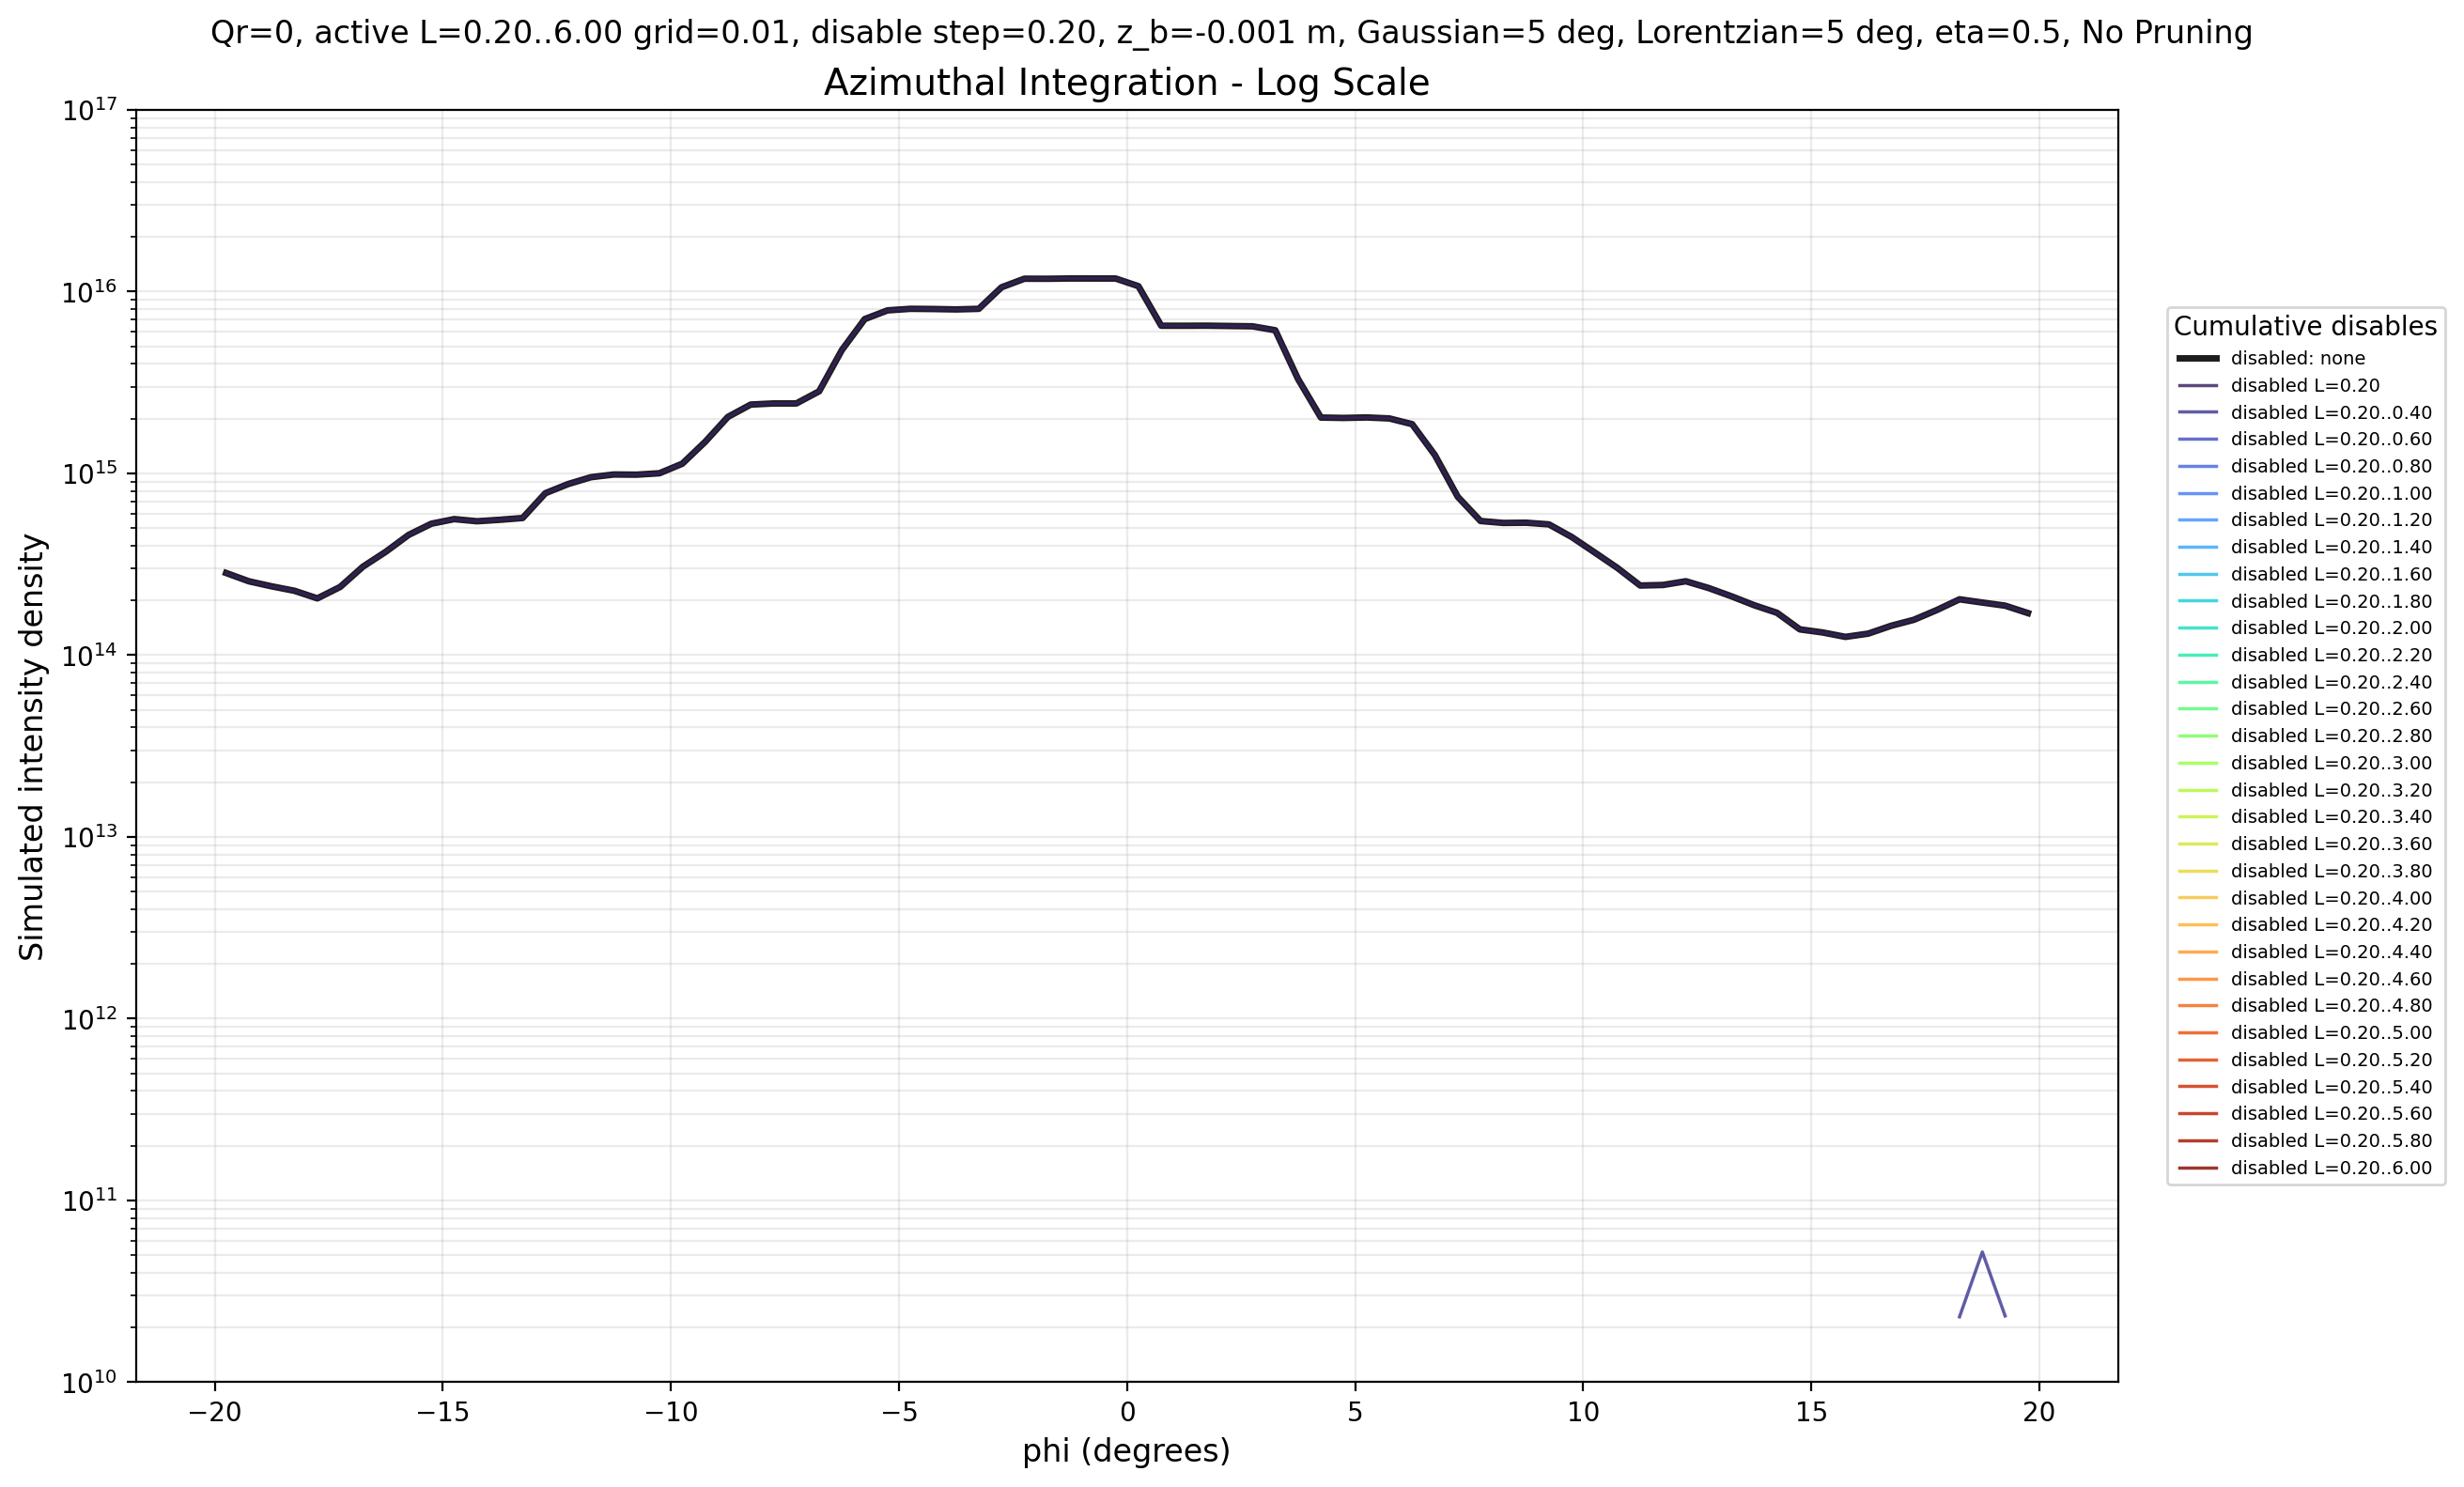

Values plotted in this chart, from the file beside it:
phi_deg, disabled: none, disabled L=0.20, disabled L=0.20..0.40, disabled L=0.20..0.60, disabled L=0.20..0.80, disabled L=0.20..1.00, disabled L=0.20..1.20, disabled L=0.20..1.40, disabled L=0.20..1.60, disabled L=0.20..1.80, disabled L=0.20..2.00, disabled L=0.20..2.20, disabled L=0.20..2.40, disabled L=0.20..2.60, disabled L=0.20..2.80, disabled L=0.20..3.00, disabled L=0.20..3.20, disabled L=0.20..3.40, disabled L=0.20..3.60, disabled L=0.20..3.80, disabled L=0.20..4.00, disabled L=0.20..4.20, disabled L=0.20..4.40
-19.75, 283259681817860, 283255792737638, 0.0, 0.0, 0.0, 0.0, 0.0, 0.0, 0.0, 0.0, 0.0, 0.0, 0.0, 0.0, 0.0, 0.0, 0.0, 0.0, 0.0, 0.0, 0.0, 0.0, 0.0
-19.25, 254952657719786, 254949380274448, 0.0, 0.0, 0.0, 0.0, 0.0, 0.0, 0.0, 0.0, 0.0, 0.0, 0.0, 0.0, 0.0, 0.0, 0.0, 0.0, 0.0, 0.0, 0.0, 0.0, 0.0
-18.75, 239151715367258, 239148880813707, 0.0, 0.0, 0.0, 0.0, 0.0, 0.0, 0.0, 0.0, 0.0, 0.0, 0.0, 0.0, 0.0, 0.0, 0.0, 0.0, 0.0, 0.0, 0.0, 0.0, 0.0
-18.25, 226004437398636, 226000248413382, 0.0, 0.0, 0.0, 0.0, 0.0, 0.0, 0.0, 0.0, 0.0, 0.0, 0.0, 0.0, 0.0, 0.0, 0.0, 0.0, 0.0, 0.0, 0.0, 0.0, 0.0
-17.75, 205375255548665, 205369755363513, 0.0, 0.0, 0.0, 0.0, 0.0, 0.0, 0.0, 0.0, 0.0, 0.0, 0.0, 0.0, 0.0, 0.0, 0.0, 0.0, 0.0, 0.0, 0.0, 0.0, 0.0
-17.25, 237376009694434, 237369559804231, 0.0, 0.0, 0.0, 0.0, 0.0, 0.0, 0.0, 0.0, 0.0, 0.0, 0.0, 0.0, 0.0, 0.0, 0.0, 0.0, 0.0, 0.0, 0.0, 0.0, 0.0
-16.75, 306977511879488, 306969357315998, 0.0, 0.0, 0.0, 0.0, 0.0, 0.0, 0.0, 0.0, 0.0, 0.0, 0.0, 0.0, 0.0, 0.0, 0.0, 0.0, 0.0, 0.0, 0.0, 0.0, 0.0
-16.25, 370605207152592, 370596626700143, 0.0, 0.0, 0.0, 0.0, 0.0, 0.0, 0.0, 0.0, 0.0, 0.0, 0.0, 0.0, 0.0, 0.0, 0.0, 0.0, 0.0, 0.0, 0.0, 0.0, 0.0
-15.75, 458766832922587, 458758968651916, 0.0, 0.0, 0.0, 0.0, 0.0, 0.0, 0.0, 0.0, 0.0, 0.0, 0.0, 0.0, 0.0, 0.0, 0.0, 0.0, 0.0, 0.0, 0.0, 0.0, 0.0
-15.25, 528842000121333, 528835225483134, 0.0, 0.0, 0.0, 0.0, 0.0, 0.0, 0.0, 0.0, 0.0, 0.0, 0.0, 0.0, 0.0, 0.0, 0.0, 0.0, 0.0, 0.0, 0.0, 0.0, 0.0
-14.75, 560607168228850, 560600864295023, 0.0, 0.0, 0.0, 0.0, 0.0, 0.0, 0.0, 0.0, 0.0, 0.0, 0.0, 0.0, 0.0, 0.0, 0.0, 0.0, 0.0, 0.0, 0.0, 0.0, 0.0
-14.25, 545540642446510, 545534900517551, 0.0, 0.0, 0.0, 0.0, 0.0, 0.0, 0.0, 0.0, 0.0, 0.0, 0.0, 0.0, 0.0, 0.0, 0.0, 0.0, 0.0, 0.0, 0.0, 0.0, 0.0
-13.75, 555739688685690, 555731792940054, 0.0, 0.0, 0.0, 0.0, 0.0, 0.0, 0.0, 0.0, 0.0, 0.0, 0.0, 0.0, 0.0, 0.0, 0.0, 0.0, 0.0, 0.0, 0.0, 0.0, 0.0
-13.25, 568439129804597, 568428308480610, 0.0, 0.0, 0.0, 0.0, 0.0, 0.0, 0.0, 0.0, 0.0, 0.0, 0.0, 0.0, 0.0, 0.0, 0.0, 0.0, 0.0, 0.0, 0.0, 0.0, 0.0
-12.75, 778743157124938, 778731696216384, 0.0, 0.0, 0.0, 0.0, 0.0, 0.0, 0.0, 0.0, 0.0, 0.0, 0.0, 0.0, 0.0, 0.0, 0.0, 0.0, 0.0, 0.0, 0.0, 0.0, 0.0
-12.25, 874384470573341, 874372932209892, 0.0, 0.0, 0.0, 0.0, 0.0, 0.0, 0.0, 0.0, 0.0, 0.0, 0.0, 0.0, 0.0, 0.0, 0.0, 0.0, 0.0, 0.0, 0.0, 0.0, 0.0
-11.75, 953519281454164, 953507466137295, 0.0, 0.0, 0.0, 0.0, 0.0, 0.0, 0.0, 0.0, 0.0, 0.0, 0.0, 0.0, 0.0, 0.0, 0.0, 0.0, 0.0, 0.0, 0.0, 0.0, 0.0
-11.25, 986467698127590, 986456260300114, 0.0, 0.0, 0.0, 0.0, 0.0, 0.0, 0.0, 0.0, 0.0, 0.0, 0.0, 0.0, 0.0, 0.0, 0.0, 0.0, 0.0, 0.0, 0.0, 0.0, 0.0
-10.75, 984380651103398, 984370101196562, 0.0, 0.0, 0.0, 0.0, 0.0, 0.0, 0.0, 0.0, 0.0, 0.0, 0.0, 0.0, 0.0, 0.0, 0.0, 0.0, 0.0, 0.0, 0.0, 0.0, 0.0
-10.25, 1002289419182780.2, 1002270476005864.8, 0.0, 0.0, 0.0, 0.0, 0.0, 0.0, 0.0, 0.0, 0.0, 0.0, 0.0, 0.0, 0.0, 0.0, 0.0, 0.0, 0.0, 0.0, 0.0, 0.0, 0.0
-9.75, 1130971852883126.2, 1130942623879742.8, 0.0, 0.0, 0.0, 0.0, 0.0, 0.0, 0.0, 0.0, 0.0, 0.0, 0.0, 0.0, 0.0, 0.0, 0.0, 0.0, 0.0, 0.0, 0.0, 0.0, 0.0
-9.25, 1490524259400425.0, 1490490022582958.5, 0.0, 0.0, 0.0, 0.0, 0.0, 0.0, 0.0, 0.0, 0.0, 0.0, 0.0, 0.0, 0.0, 0.0, 0.0, 0.0, 0.0, 0.0, 0.0, 0.0, 0.0
-8.75, 2045405288143233.5, 2045369258334592.5, 0.0, 0.0, 0.0, 0.0, 0.0, 0.0, 0.0, 0.0, 0.0, 0.0, 0.0, 0.0, 0.0, 0.0, 0.0, 0.0, 0.0, 0.0, 0.0, 0.0, 0.0
-8.25, 2392506823269288.5, 2392470476987541.5, 0.0, 0.0, 0.0, 0.0, 0.0, 0.0, 0.0, 0.0, 0.0, 0.0, 0.0, 0.0, 0.0, 0.0, 0.0, 0.0, 0.0, 0.0, 0.0, 0.0, 0.0
-7.75, 2426474300297446.5, 2426439730091497.0, 0.0, 0.0, 0.0, 0.0, 0.0, 0.0, 0.0, 0.0, 0.0, 0.0, 0.0, 0.0, 0.0, 0.0, 0.0, 0.0, 0.0, 0.0, 0.0, 0.0, 0.0
-7.25, 2426372880142003.5, 2426337537161814.5, 0.0, 0.0, 0.0, 0.0, 0.0, 0.0, 0.0, 0.0, 0.0, 0.0, 0.0, 0.0, 0.0, 0.0, 0.0, 0.0, 0.0, 0.0, 0.0, 0.0, 0.0
-6.75, 2830124043950411.5, 2830058091788071.0, 0.0, 0.0, 0.0, 0.0, 0.0, 0.0, 0.0, 0.0, 0.0, 0.0, 0.0, 0.0, 0.0, 0.0, 0.0, 0.0, 0.0, 0.0, 0.0, 0.0, 0.0
-6.25, 4779010779171939.0, 4778886980788613.0, 0.0, 0.0, 0.0, 0.0, 0.0, 0.0, 0.0, 0.0, 0.0, 0.0, 0.0, 0.0, 0.0, 0.0, 0.0, 0.0, 0.0, 0.0, 0.0, 0.0, 0.0
-5.75, 7065116444068049.0, 7064979870994612.0, 0.0, 0.0, 0.0, 0.0, 0.0, 0.0, 0.0, 0.0, 0.0, 0.0, 0.0, 0.0, 0.0, 0.0, 0.0, 0.0, 0.0, 0.0, 0.0, 0.0, 0.0
-5.25, 7889845147562680.0, 7889706432006226.0, 0.0, 0.0, 0.0, 0.0, 0.0, 0.0, 0.0, 0.0, 0.0, 0.0, 0.0, 0.0, 0.0, 0.0, 0.0, 0.0, 0.0, 0.0, 0.0, 0.0, 0.0
-4.75, 8046595581565297.0, 8046453527849001.0, 0.0, 0.0, 0.0, 0.0, 0.0, 0.0, 0.0, 0.0, 0.0, 0.0, 0.0, 0.0, 0.0, 0.0, 0.0, 0.0, 0.0, 0.0, 0.0, 0.0, 0.0
-4.25, 8026740247974322.0, 8026602951908008.0, 0.0, 0.0, 0.0, 0.0, 0.0, 0.0, 0.0, 0.0, 0.0, 0.0, 0.0, 0.0, 0.0, 0.0, 0.0, 0.0, 0.0, 0.0, 0.0, 0.0, 0.0
-3.75, 7985107579478689.0, 7984970290834501.0, 0.0, 0.0, 0.0, 0.0, 0.0, 0.0, 0.0, 0.0, 0.0, 0.0, 0.0, 0.0, 0.0, 0.0, 0.0, 0.0, 0.0, 0.0, 0.0, 0.0, 0.0
-3.25, 8045545879513223.0, 8045394151305886.0, 0.0, 0.0, 0.0, 0.0, 0.0, 0.0, 0.0, 0.0, 0.0, 0.0, 0.0, 0.0, 0.0, 0.0, 0.0, 0.0, 0.0, 0.0, 0.0, 0.0, 0.0
-2.75, 1.057433758147854e+16, 1.0574115014066302e+16, 0.0, 0.0, 0.0, 0.0, 0.0, 0.0, 0.0, 0.0, 0.0, 0.0, 0.0, 0.0, 0.0, 0.0, 0.0, 0.0, 0.0, 0.0, 0.0, 0.0, 0.0
-2.25, 1.1780404107573884e+16, 1.1780177440086794e+16, 0.0, 0.0, 0.0, 0.0, 0.0, 0.0, 0.0, 0.0, 0.0, 0.0, 0.0, 0.0, 0.0, 0.0, 0.0, 0.0, 0.0, 0.0, 0.0, 0.0, 0.0
-1.75, 1.1773846036644492e+16, 1.1773619492779408e+16, 0.0, 0.0, 0.0, 0.0, 0.0, 0.0, 0.0, 0.0, 0.0, 0.0, 0.0, 0.0, 0.0, 0.0, 0.0, 0.0, 0.0, 0.0, 0.0, 0.0, 0.0
-1.25, 1.181659658911411e+16, 1.1816369135517646e+16, 0.0, 0.0, 0.0, 0.0, 0.0, 0.0, 0.0, 0.0, 0.0, 0.0, 0.0, 0.0, 0.0, 0.0, 0.0, 0.0, 0.0, 0.0, 0.0, 0.0, 0.0
-0.75, 1.181188456742597e+16, 1.181165793950382e+16, 0.0, 0.0, 0.0, 0.0, 0.0, 0.0, 0.0, 0.0, 0.0, 0.0, 0.0, 0.0, 0.0, 0.0, 0.0, 0.0, 0.0, 0.0, 0.0, 0.0, 0.0
-0.25, 1.181188456742597e+16, 1.181165793950382e+16, 0.0, 0.0, 0.0, 0.0, 0.0, 0.0, 0.0, 0.0, 0.0, 0.0, 0.0, 0.0, 0.0, 0.0, 0.0, 0.0, 0.0, 0.0, 0.0, 0.0, 0.0
0.25, 1.0721106845898716e+16, 1.0720897821920606e+16, 0.0, 0.0, 0.0, 0.0, 0.0, 0.0, 0.0, 0.0, 0.0, 0.0, 0.0, 0.0, 0.0, 0.0, 0.0, 0.0, 0.0, 0.0, 0.0, 0.0, 0.0
0.75, 6493778365961425.0, 6493666772615345.0, 0.0, 0.0, 0.0, 0.0, 0.0, 0.0, 0.0, 0.0, 0.0, 0.0, 0.0, 0.0, 0.0, 0.0, 0.0, 0.0, 0.0, 0.0, 0.0, 0.0, 0.0
1.25, 6492094066555274.0, 6491982502153299.0, 0.0, 0.0, 0.0, 0.0, 0.0, 0.0, 0.0, 0.0, 0.0, 0.0, 0.0, 0.0, 0.0, 0.0, 0.0, 0.0, 0.0, 0.0, 0.0, 0.0, 0.0
1.75, 6498585588646702.0, 6498473998468102.0, 0.0, 0.0, 0.0, 0.0, 0.0, 0.0, 0.0, 0.0, 0.0, 0.0, 0.0, 0.0, 0.0, 0.0, 0.0, 0.0, 0.0, 0.0, 0.0, 0.0, 0.0
2.25, 6472548220427922.0, 6472435626665333.0, 0.0, 0.0, 0.0, 0.0, 0.0, 0.0, 0.0, 0.0, 0.0, 0.0, 0.0, 0.0, 0.0, 0.0, 0.0, 0.0, 0.0, 0.0, 0.0, 0.0, 0.0
2.75, 6447280480258451.0, 6447168998031541.0, 0.0, 0.0, 0.0, 0.0, 0.0, 0.0, 0.0, 0.0, 0.0, 0.0, 0.0, 0.0, 0.0, 0.0, 0.0, 0.0, 0.0, 0.0, 0.0, 0.0, 0.0
3.25, 6132668488548151.0, 6132556931457484.0, 0.0, 0.0, 0.0, 0.0, 0.0, 0.0, 0.0, 0.0, 0.0, 0.0, 0.0, 0.0, 0.0, 0.0, 0.0, 0.0, 0.0, 0.0, 0.0, 0.0, 0.0
3.75, 3304087172111124.0, 3303996918407285.5, 0.0, 0.0, 0.0, 0.0, 0.0, 0.0, 0.0, 0.0, 0.0, 0.0, 0.0, 0.0, 0.0, 0.0, 0.0, 0.0, 0.0, 0.0, 0.0, 0.0, 0.0
4.25, 2029354324243601.5, 2029326630224597.5, 0.0, 0.0, 0.0, 0.0, 0.0, 0.0, 0.0, 0.0, 0.0, 0.0, 0.0, 0.0, 0.0, 0.0, 0.0, 0.0, 0.0, 0.0, 0.0, 0.0, 0.0
4.75, 2019272377971698.8, 2019248510027103.8, 0.0, 0.0, 0.0, 0.0, 0.0, 0.0, 0.0, 0.0, 0.0, 0.0, 0.0, 0.0, 0.0, 0.0, 0.0, 0.0, 0.0, 0.0, 0.0, 0.0, 0.0
5.25, 2032033852317658.5, 2032009702372084.5, 0.0, 0.0, 0.0, 0.0, 0.0, 0.0, 0.0, 0.0, 0.0, 0.0, 0.0, 0.0, 0.0, 0.0, 0.0, 0.0, 0.0, 0.0, 0.0, 0.0, 0.0
5.75, 2006698960074630.8, 2006673909037121.8, 0.0, 0.0, 0.0, 0.0, 0.0, 0.0, 0.0, 0.0, 0.0, 0.0, 0.0, 0.0, 0.0, 0.0, 0.0, 0.0, 0.0, 0.0, 0.0, 0.0, 0.0
6.25, 1866675956423718.5, 1866652054119056.5, 0.0, 0.0, 0.0, 0.0, 0.0, 0.0, 0.0, 0.0, 0.0, 0.0, 0.0, 0.0, 0.0, 0.0, 0.0, 0.0, 0.0, 0.0, 0.0, 0.0, 0.0
6.75, 1260694465540457.0, 1260670874230170.0, 0.0, 0.0, 0.0, 0.0, 0.0, 0.0, 0.0, 0.0, 0.0, 0.0, 0.0, 0.0, 0.0, 0.0, 0.0, 0.0, 0.0, 0.0, 0.0, 0.0, 0.0
7.25, 744070482792618, 744051406899681, 0.0, 0.0, 0.0, 0.0, 0.0, 0.0, 0.0, 0.0, 0.0, 0.0, 0.0, 0.0, 0.0, 0.0, 0.0, 0.0, 0.0, 0.0, 0.0, 0.0, 0.0
7.75, 547259595134244, 547249197040529, 0.0, 0.0, 0.0, 0.0, 0.0, 0.0, 0.0, 0.0, 0.0, 0.0, 0.0, 0.0, 0.0, 0.0, 0.0, 0.0, 0.0, 0.0, 0.0, 0.0, 0.0
8.25, 533993392112008, 533984257476021, 0.0, 0.0, 0.0, 0.0, 0.0, 0.0, 0.0, 0.0, 0.0, 0.0, 0.0, 0.0, 0.0, 0.0, 0.0, 0.0, 0.0, 0.0, 0.0, 0.0, 0.0
8.75, 535559951417456, 535550593664181, 0.0, 0.0, 0.0, 0.0, 0.0, 0.0, 0.0, 0.0, 0.0, 0.0, 0.0, 0.0, 0.0, 0.0, 0.0, 0.0, 0.0, 0.0, 0.0, 0.0, 0.0
9.25, 524272119652258, 524262068778956, 0.0, 0.0, 0.0, 0.0, 0.0, 0.0, 0.0, 0.0, 0.0, 0.0, 0.0, 0.0, 0.0, 0.0, 0.0, 0.0, 0.0, 0.0, 0.0, 0.0, 0.0
9.75, 446644466233030, 446634802820146, 0.0, 0.0, 0.0, 0.0, 0.0, 0.0, 0.0, 0.0, 0.0, 0.0, 0.0, 0.0, 0.0, 0.0, 0.0, 0.0, 0.0, 0.0, 0.0, 0.0, 0.0
... 20 more rows
